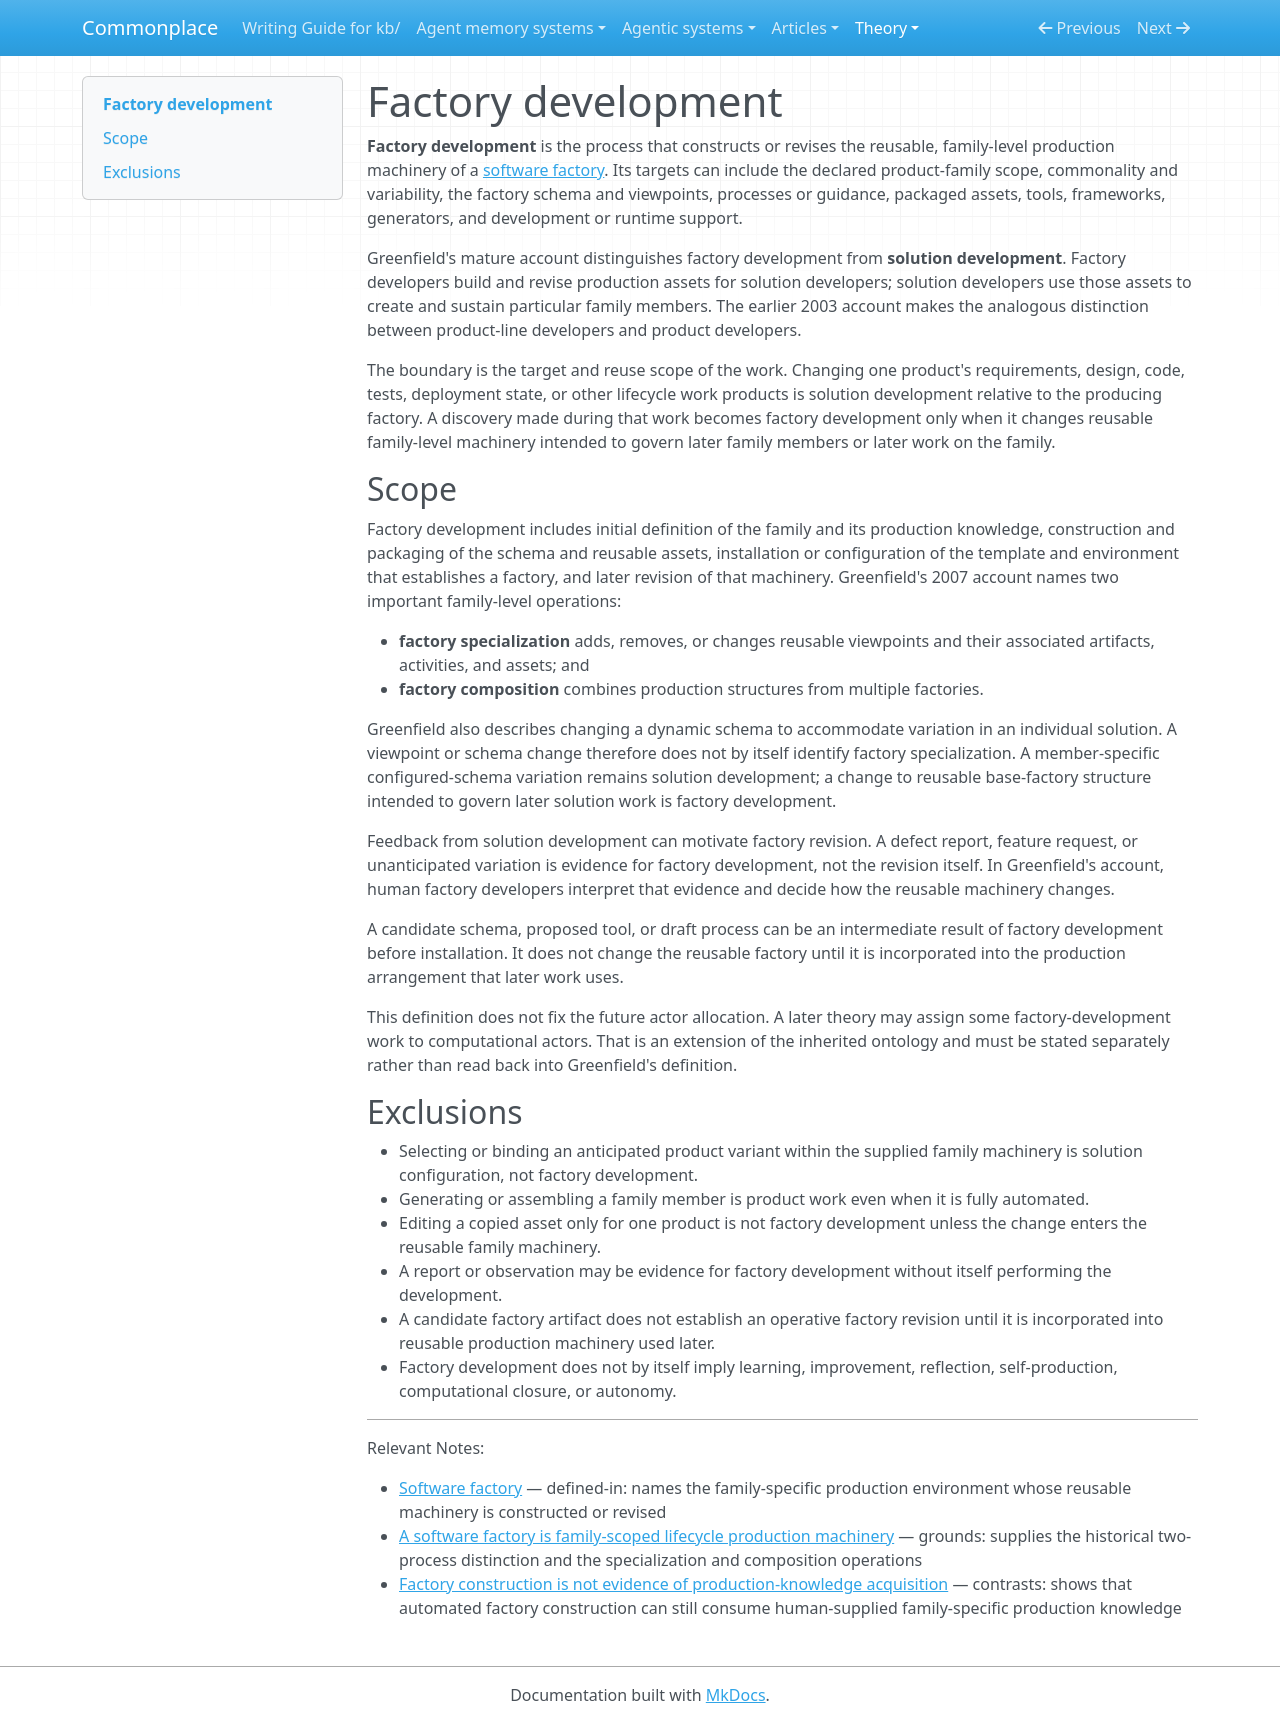

repository: zby/commonplace · page: theory/definitions/factory-development/index.html · generator: mkdocs

---
description: "Definition — factory development constructs or revises reusable family-level production machinery rather than one product's lifecycle state"
type: types/definition.md
tags: [self-improving-systems, software-factory, learning-theory]
---

# Factory development

**Factory development** is the process that constructs or revises the reusable, family-level production machinery of a [software factory](./software-factory.md). Its targets can include the declared product-family scope, commonality and variability, the factory schema and viewpoints, processes or guidance, packaged assets, tools, frameworks, generators, and development or runtime support.

Greenfield's mature account distinguishes factory development from **solution development**. Factory developers build and revise production assets for solution developers; solution developers use those assets to create and sustain particular family members. The earlier 2003 account makes the analogous distinction between product-line developers and product developers.

The boundary is the target and reuse scope of the work. Changing one product's requirements, design, code, tests, deployment state, or other lifecycle work products is solution development relative to the producing factory. A discovery made during that work becomes factory development only when it changes reusable family-level machinery intended to govern later family members or later work on the family.

## Scope

Factory development includes initial definition of the family and its production knowledge, construction and packaging of the schema and reusable assets, installation or configuration of the template and environment that establishes a factory, and later revision of that machinery. Greenfield's 2007 account names two important family-level operations:

- **factory specialization** adds, removes, or changes reusable viewpoints and their associated artifacts, activities, and assets; and
- **factory composition** combines production structures from multiple factories.

Greenfield also describes changing a dynamic schema to accommodate variation in an individual solution. A viewpoint or schema change therefore does not by itself identify factory specialization. A member-specific configured-schema variation remains solution development; a change to reusable base-factory structure intended to govern later solution work is factory development.

Feedback from solution development can motivate factory revision. A defect report, feature request, or unanticipated variation is evidence for factory development, not the revision itself. In Greenfield's account, human factory developers interpret that evidence and decide how the reusable machinery changes.

A candidate schema, proposed tool, or draft process can be an intermediate result of factory development before installation. It does not change the reusable factory until it is incorporated into the production arrangement that later work uses.

This definition does not fix the future actor allocation. A later theory may assign some factory-development work to computational actors. That is an extension of the inherited ontology and must be stated separately rather than read back into Greenfield's definition.

## Exclusions

- Selecting or binding an anticipated product variant within the supplied family machinery is solution configuration, not factory development.
- Generating or assembling a family member is product work even when it is fully automated.
- Editing a copied asset only for one product is not factory development unless the change enters the reusable family machinery.
- A report or observation may be evidence for factory development without itself performing the development.
- A candidate factory artifact does not establish an operative factory revision until it is incorporated into reusable production machinery used later.
- Factory development does not by itself imply learning, improvement, reflection, self-production, computational closure, or autonomy.

---

Relevant Notes:

- [Software factory](./software-factory.md) — defined-in: names the family-specific production environment whose reusable machinery is constructed or revised
- [A software factory is family-scoped lifecycle production machinery](../a-software-factory-is-family-scoped-lifecycle-production-machinery.md) — grounds: supplies the historical two-process distinction and the specialization and composition operations
- [Factory construction is not evidence of production-knowledge acquisition](../factory-construction-does-not-establish-knowledge-acquisition.md) — contrasts: shows that automated factory construction can still consume human-supplied family-specific production knowledge
